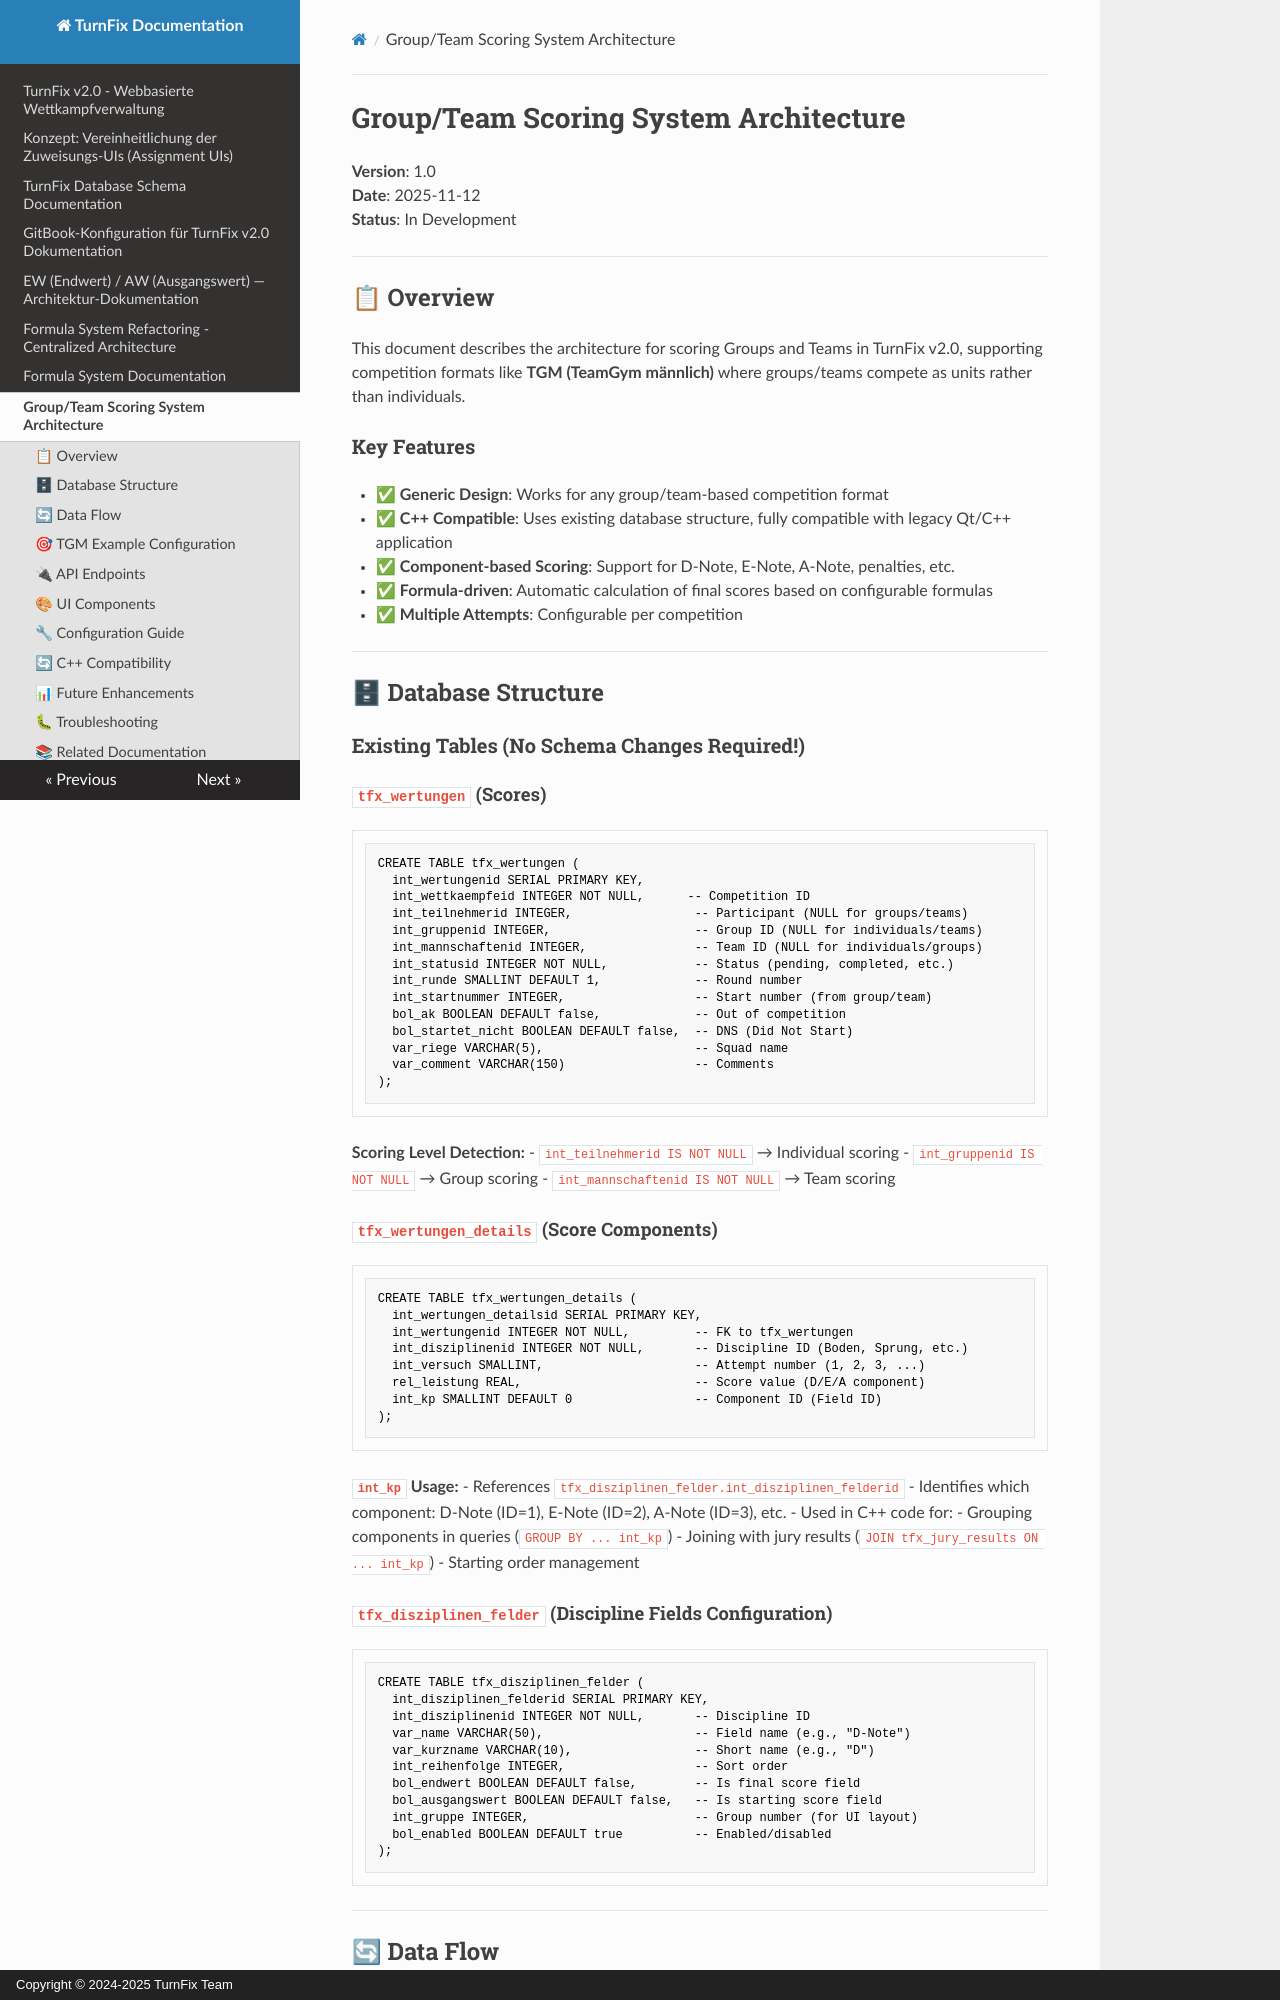

repository: Igel18/turnfix · page: GROUP_TEAM_SCORING_ARCHITECTURE/index.html · generator: mkdocs · copyright: Copyright © 2024-2025 TurnFix Team

# Group/Team Scoring System Architecture

**Version**: 1.0  
**Date**: 2025-11-12  
**Status**: In Development

---

## 📋 Overview

This document describes the architecture for scoring Groups and Teams in TurnFix v2.0, supporting competition formats like **TGM (TeamGym männlich)** where groups/teams compete as units rather than individuals.

### Key Features

- ✅ **Generic Design**: Works for any group/team-based competition format
- ✅ **C++ Compatible**: Uses existing database structure, fully compatible with legacy Qt/C++ application
- ✅ **Component-based Scoring**: Support for D-Note, E-Note, A-Note, penalties, etc.
- ✅ **Formula-driven**: Automatic calculation of final scores based on configurable formulas
- ✅ **Multiple Attempts**: Configurable per competition

---

## 🗄 Database Structure

### Existing Tables (No Schema Changes Required!)

#### `tfx_wertungen` (Scores)

```sql
CREATE TABLE tfx_wertungen (
  int_wertungenid SERIAL PRIMARY KEY,
  int_wettkaempfeid INTEGER NOT NULL,      -- Competition ID
  int_teilnehmerid INTEGER,                 -- Participant (NULL for groups/teams)
  int_gruppenid INTEGER,                    -- Group ID (NULL for individuals/teams)
  int_mannschaftenid INTEGER,               -- Team ID (NULL for individuals/groups)
  int_statusid INTEGER NOT NULL,            -- Status (pending, completed, etc.)
  int_runde SMALLINT DEFAULT 1,             -- Round number
  int_startnummer INTEGER,                  -- Start number (from group/team)
  bol_ak BOOLEAN DEFAULT false,             -- Out of competition
  bol_startet_nicht BOOLEAN DEFAULT false,  -- DNS (Did Not Start)
  var_riege VARCHAR(5),                     -- Squad name
  var_comment VARCHAR(150)                  -- Comments
);
```

**Scoring Level Detection:**
- `int_teilnehmerid IS NOT NULL` → Individual scoring
- `int_gruppenid IS NOT NULL` → Group scoring
- `int_mannschaftenid IS NOT NULL` → Team scoring
